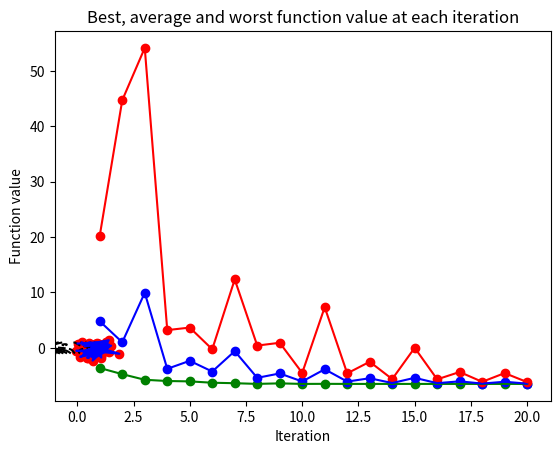

The script that saved this image:
"""
Importing necessary libraries.
"""
import numpy as np
import matplotlib.pyplot as plt

"""
Class to represent a function to be minimized.
"""
class function:
    def func(x):
        return((x[1][0]-x[0][0])**4 + 12*x[0][0]*x[1][0] - x[0][0] + x[1][0] - 3)

"""
FOllowing class represnts a particle in population.
"""
class particle(function):
    """
    Following function initializes a particle's parameters.
    """
    def __init__(self):
        self.x = np.random.rand(2,1)
        self.v = np.random.rand(2,1)
        self.p = self.x
        self.x_arr = []
        self.x_arr.append(self.x)
        self.level_set = []
        self.level_set.append(function.func(self.x))
   
class PSO(function):
    """
    Following function initializes the swarm based on provided parameters.
    """
    def __init__(self,epochs,d,w,c1,c2):
        self.swarm = []
        self.best = []
        self.worst = []
        self.average = []
        for i in range(d):
            par = particle()
            self.swarm.append(par)
        self.d = d
        self.w = w
        self.c1 = c1
        self.c2 = c2
        self.epochs = epochs
        self.g = None
        for i in range(d):
            if(i == 0):
                self.g = self.swarm[0].x
            elif(function.func(self.g)>function.func(self.swarm[i].x)):
                self.g = self.swarm[i].x
    
    """
    Following function generates a new swarm for each iteration and essentially minimizes the function.
    """
    def minimize(self):
        for i in range(self.epochs):
            for j in range(self.d):
                r = np.random.uniform(0.01,1,(2,1))
                s = np.subtract(np.ones((2,1)),r)
                self.swarm[j].v = np.add(np.add(np.multiply(self.w,self.swarm[j].v) , np.multiply(self.c1,np.multiply(r,np.subtract(self.swarm[j].p,self.swarm[j].x)))),np.multiply(self.c2,np.multiply(s,np.subtract(self.g,self.swarm[j].x))))
                self.swarm[j].x = self.swarm[j].x + self.swarm[j].v
                self.swarm[j].x_arr.append(self.swarm[j].x)
                self.swarm[j].level_set.append(function.func(self.swarm[j].x))
                if(function.func(self.swarm[j].x) < function.func(self.swarm[j].p)):
                    self.swarm[j].p = self.swarm[j].x
                worst_curr = -999999
                avg_curr = 0
                best_curr = 999999
            for j in range(self.d):
                if(function.func(self.swarm[j].x)<best_curr):
                    best_curr = function.func(self.swarm[j].x)
                if(function.func(self.swarm[j].x)>worst_curr):
                    worst_curr = function.func(self.swarm[j].x)
                avg_curr = avg_curr + function.func(self.swarm[j].x) 
                if(function.func(self.swarm[j].x) < function.func(self.g)):
                    self.g = self.swarm[j].x
            avg_curr = avg_curr/(self.d)
            self.best.append(best_curr)
            self.average.append(avg_curr)
            self.worst.append(worst_curr)
        print("minimum value : ",function.func(self.g),"minimizer point:",self.g)
                
    """
    Following function is used to generate a list of function values from given list x2 and x1.  
    """
    def fx_contour(self,x1,x2):
        return np.power(x2-x1,4)+(12*x1*x2)-x1+x2-3
    
    """
    Following function is used plot a contour plot and the plot of best, average and worst function values for each iteration.
    """
    def plot(self):
        X = np.linspace(-1,1,50)
        Y = np.linspace(-1,1,50)
        X,Y = np.meshgrid(X,Y)
        Z = self.fx_contour(X,Y)
        plt.contour(X,Y,Z,colors='black')
        for j in range(self.d):
            x1 = []
            x2 = []
            self.swarm[0].x_arr = np.array(self.swarm[0].x_arr)
            for i in range(self.epochs + 1):
                x1.append(self.swarm[j].x_arr[i][0][0])
                x2.append(self.swarm[j].x_arr[i][1][0])
            plt.plot(x1,x2,color='blue')
            plt.scatter(x1,x2,color='red')
        plt.show()
        X = []
        for i in range(len(self.best)):
            X.append(i+1)
        plt.plot(X,self.best,color='green')
        plt.scatter(X,self.best,color='green')
        plt.plot(X,self.average,color='blue')
        plt.scatter(X,self.average,color='blue')
        plt.plot(X,self.worst,color='red')
        plt.scatter(X,self.worst,color='red')
        plt.ylabel("Function value")
        plt.xlabel("Iteration")
        plt.title("Best, average and worst function value at each iteration")
        plt.show()

"""
Following piece of code initializes a PSO object, calls minimize function and plots final graphs.
"""
num_of_particles = 14
num_of_iterations = 20
particle_best_weight = 1.8
global_best_weight = 1.8
particle_previous_influence_weight = 0.8
pso = PSO(num_of_iterations,num_of_particles,particle_previous_influence_weight,particle_best_weight,global_best_weight)
pso.minimize()
pso.plot()